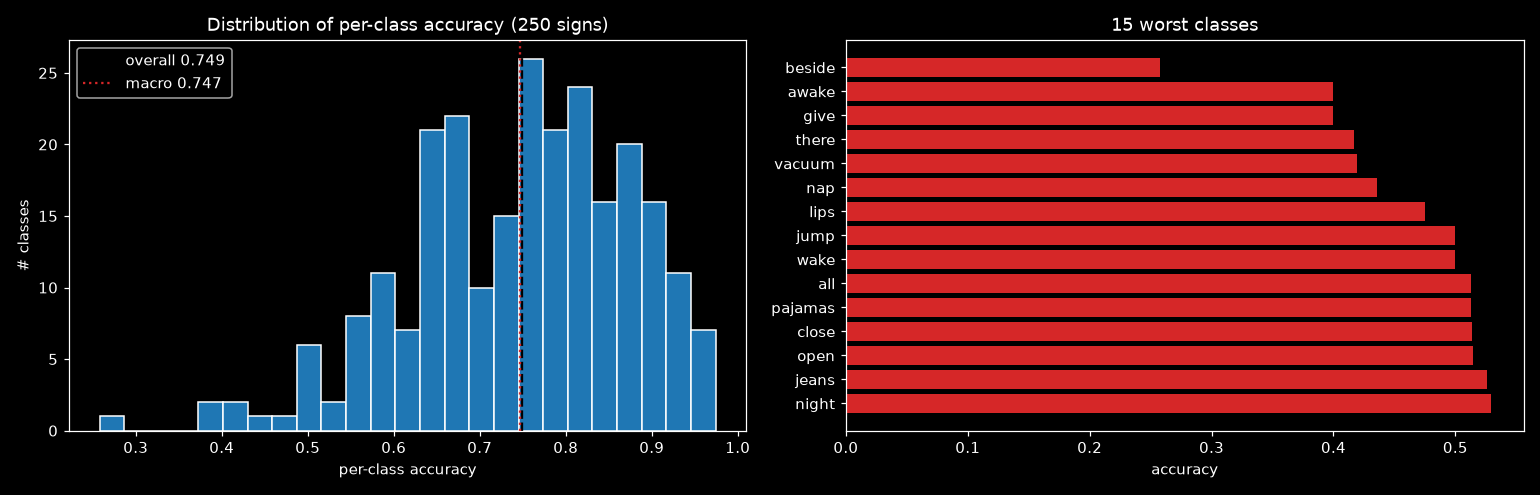

Data behind this chart, as committed beside it:
label, sign, accuracy, n_val
21, beside, 0.2581, 31
11, awake, 0.4, 40
95, give, 0.4, 35
216, there, 0.4167, 36
231, vacuum, 0.4194, 31
150, nap, 0.4359, 39
134, lips, 0.475, 40
127, jump, 0.5, 38
233, wake, 0.5, 40
3, all, 0.5128, 39
166, pajamas, 0.5128, 39
46, close, 0.5135, 37
161, open, 0.5143, 35
126, jeans, 0.5263, 38
152, night, 0.5294, 34
135, listen, 0.5476, 42
215, that, 0.5526, 38
235, wet, 0.5526, 38
244, yes, 0.5641, 39
53, cut, 0.5676, 37
66, dryer, 0.5676, 37
27, boat, 0.5676, 37
36, car, 0.5714, 35
144, mitten, 0.5789, 38
179, puppy, 0.5833, 36
76, fast, 0.5833, 36
111, hear, 0.5854, 41
168, pencil, 0.5897, 39
149, mouth, 0.5897, 39
18, bedroom, 0.5897, 39
41, cheek, 0.5946, 37
70, empty, 0.5946, 37
1, after, 0.6, 35
187, ride, 0.6, 35
185, red, 0.6053, 38
80, finger, 0.6053, 38
241, will, 0.6216, 37
153, no, 0.6216, 37
12, backyard, 0.6216, 37
200, sleepy, 0.625, 40
20, before, 0.6286, 35
74, fall, 0.6316, 38
249, zipper, 0.6333, 30
107, hate, 0.6389, 36
124, into, 0.6389, 36
223, tooth, 0.641, 39
129, kitty, 0.641, 39
97, go, 0.641, 39
4, alligator, 0.641, 39
98, goose, 0.641, 39
170, person, 0.6452, 31
125, jacket, 0.6471, 34
180, puzzle, 0.6471, 34
188, room, 0.6486, 37
160, on, 0.6486, 37
225, touch, 0.6486, 37
28, book, 0.6486, 37
38, cat, 0.65, 40
167, pen, 0.65, 40
42, child, 0.6571, 35
... 190 more rows
